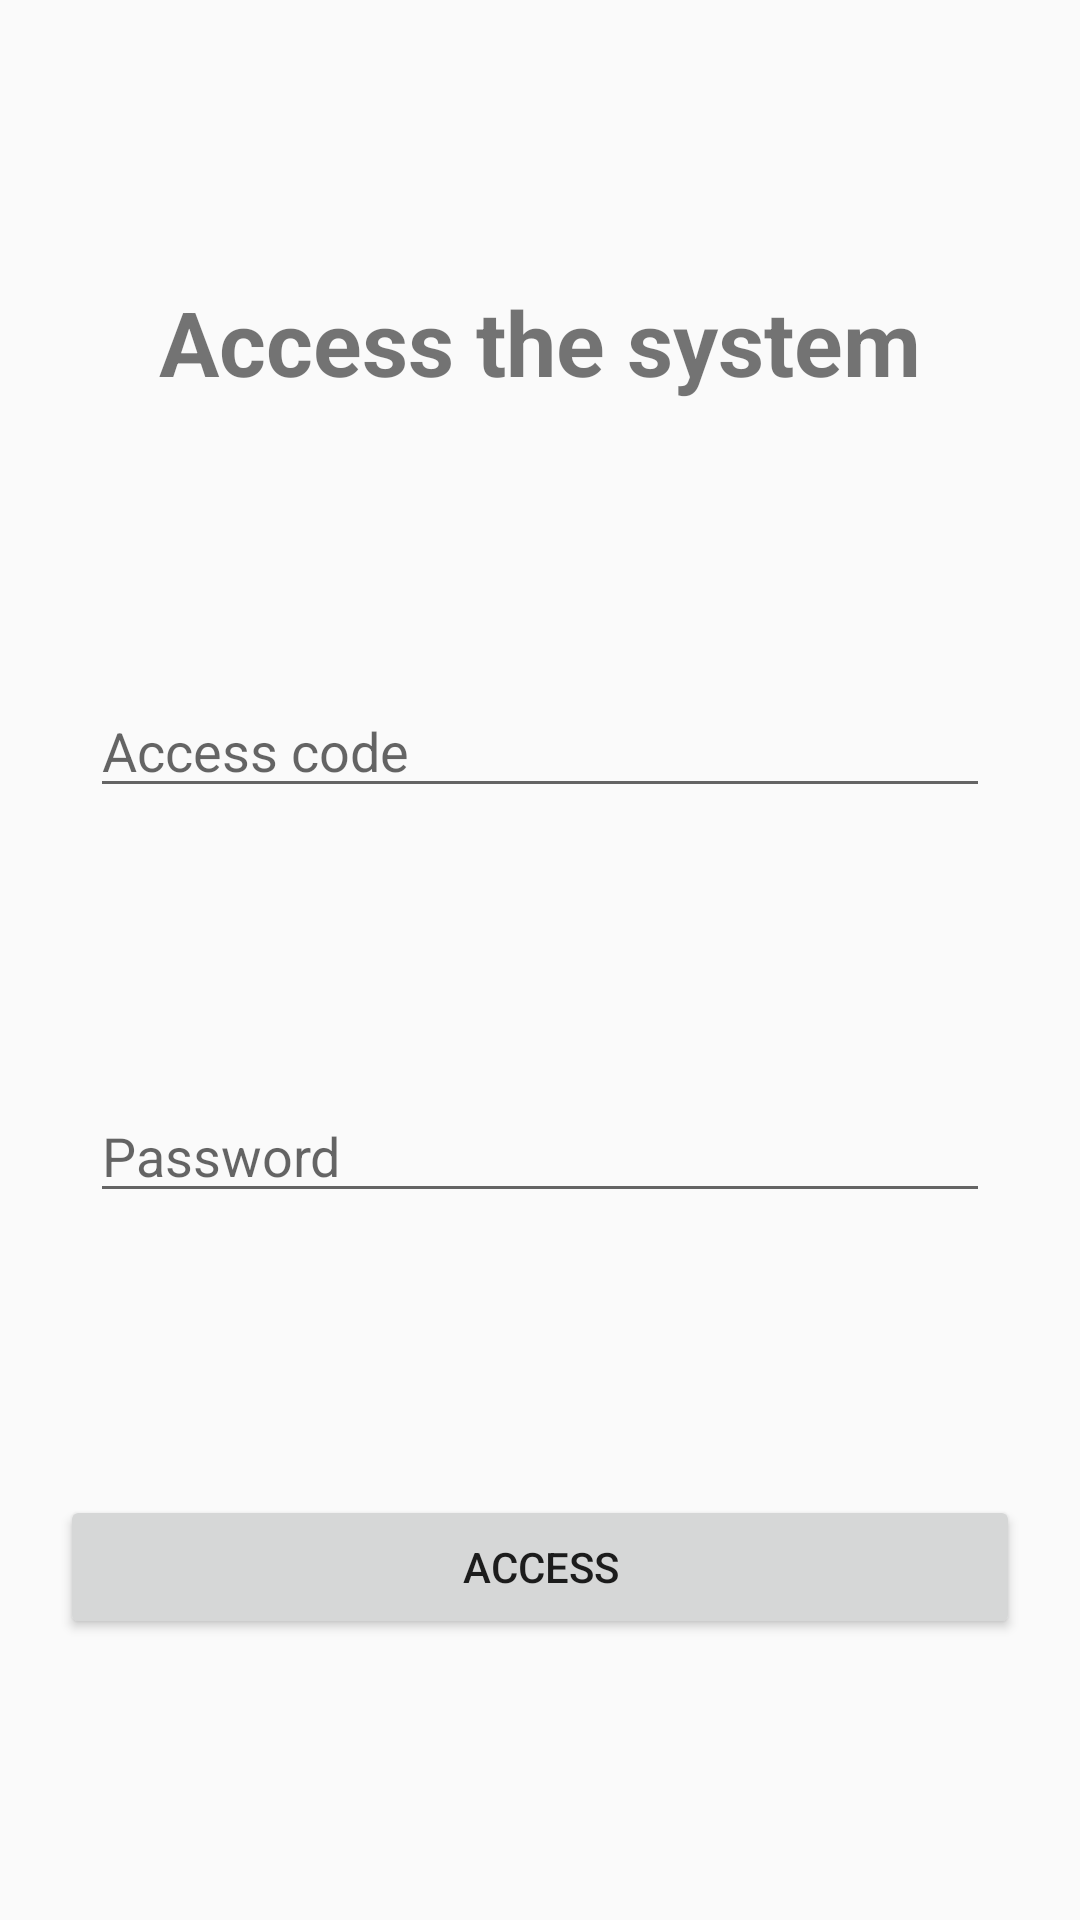

Reconstruct the res/layout file that produces this screen, plus the resources it refers to.
<!-- AndroidManifest.xml: application theme AppTheme -->
<!-- res/layout/activity_main.xml -->
<?xml version="1.0" encoding="utf-8"?>
<androidx.constraintlayout.widget.ConstraintLayout xmlns:android="http://schemas.android.com/apk/res/android"
    xmlns:app="http://schemas.android.com/apk/res-auto"
    xmlns:tools="http://schemas.android.com/tools"
    android:layout_width="match_parent"
    android:layout_height="match_parent"
    tools:context=".MainActivity">

    <TextView
        android:id="@+id/screen_title"
        android:layout_width="wrap_content"
        android:layout_height="wrap_content"
        android:text="@string/access_system"
        android:textSize="30sp"
        android:textStyle="bold"
        app:layout_constraintBottom_toTopOf="@id/agent_code"
        app:layout_constraintLeft_toLeftOf="parent"
        app:layout_constraintRight_toRightOf="parent"
        app:layout_constraintTop_toTopOf="parent" />

    <EditText
        android:id="@+id/agent_code"
        android:layout_width="match_parent"
        android:layout_height="wrap_content"
        android:layout_marginStart="30dp"
        android:layout_marginEnd="30dp"
        android:hint="@string/access_code_hint"
        android:importantForAutofill="no"
        android:inputType="text"
        app:layout_constraintBottom_toTopOf="@id/agent_password"
        app:layout_constraintLeft_toLeftOf="parent"
        app:layout_constraintRight_toRightOf="parent"
        app:layout_constraintTop_toBottomOf="@id/screen_title" />

    <EditText
        android:id="@+id/agent_password"
        android:layout_width="match_parent"
        android:layout_height="wrap_content"
        android:layout_marginStart="30dp"
        android:layout_marginEnd="30dp"
        android:hint="@string/password_hint"
        android:importantForAutofill="no"
        android:inputType="textPassword"
        app:layout_constraintBottom_toTopOf="@id/bt_access"
        app:layout_constraintLeft_toLeftOf="parent"
        app:layout_constraintRight_toRightOf="parent"
        app:layout_constraintTop_toBottomOf="@id/agent_code" />

    <Button
        android:id="@+id/bt_access"
        android:layout_width="match_parent"
        android:layout_height="wrap_content"
        android:layout_marginStart="20dp"
        android:layout_marginEnd="20dp"
        android:onClick="accessSystem"
        android:text="@string/bt_access_text"
        app:layout_constraintBottom_toBottomOf="parent"
        app:layout_constraintLeft_toLeftOf="parent"
        app:layout_constraintRight_toRightOf="parent"
        app:layout_constraintTop_toBottomOf="@id/agent_password" />

</androidx.constraintlayout.widget.ConstraintLayout>
<!-- resources referenced by this layout -->
<resources>
  <string name="access_code_hint">Access code</string>
  <string name="access_system">Access the system</string>
  <string name="bt_access_text">Access</string>
  <string name="password_hint">Password</string>
  <style name="AppTheme" parent="Theme.AppCompat.Light.DarkActionBar">
          
          <item name="colorPrimary">@color/colorPrimary</item>
          <item name="colorPrimaryDark">@color/colorPrimaryDark</item>
          <item name="colorAccent">@color/colorAccent</item>
      </style>
  <color name="colorPrimary">#9DA0A4</color>
  <color name="colorPrimaryDark">#6f7275</color>
  <color name="colorAccent">#131313</color>
</resources>
